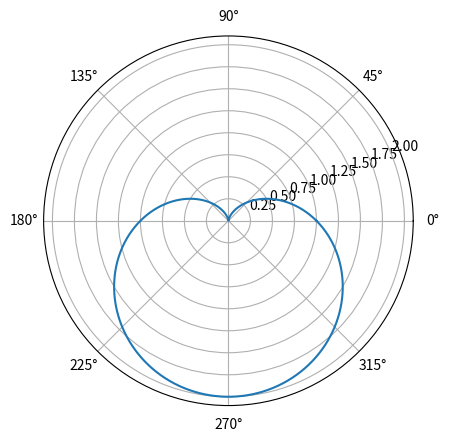

Reproduce this figure in Python.

import numpy as np
import matplotlib.pyplot as plt


# a = 1;
# t = np.linspace(0, 2 * np.pi, 1024)
# x = a * (2 * np.cos(t) - np.cos(2*t))
# y = a * (2 * np.sin(t) - np.sin(2*t))
#
#
#
# plt.plot(y, x, color = 'r')      # color 控制心形线的颜色
# plt.show()


t = np.linspace(0, 2 * np.pi, 1024)
plt.axes(polar = True)
plt.plot(t, 1 - np.sin(t))
plt.show()